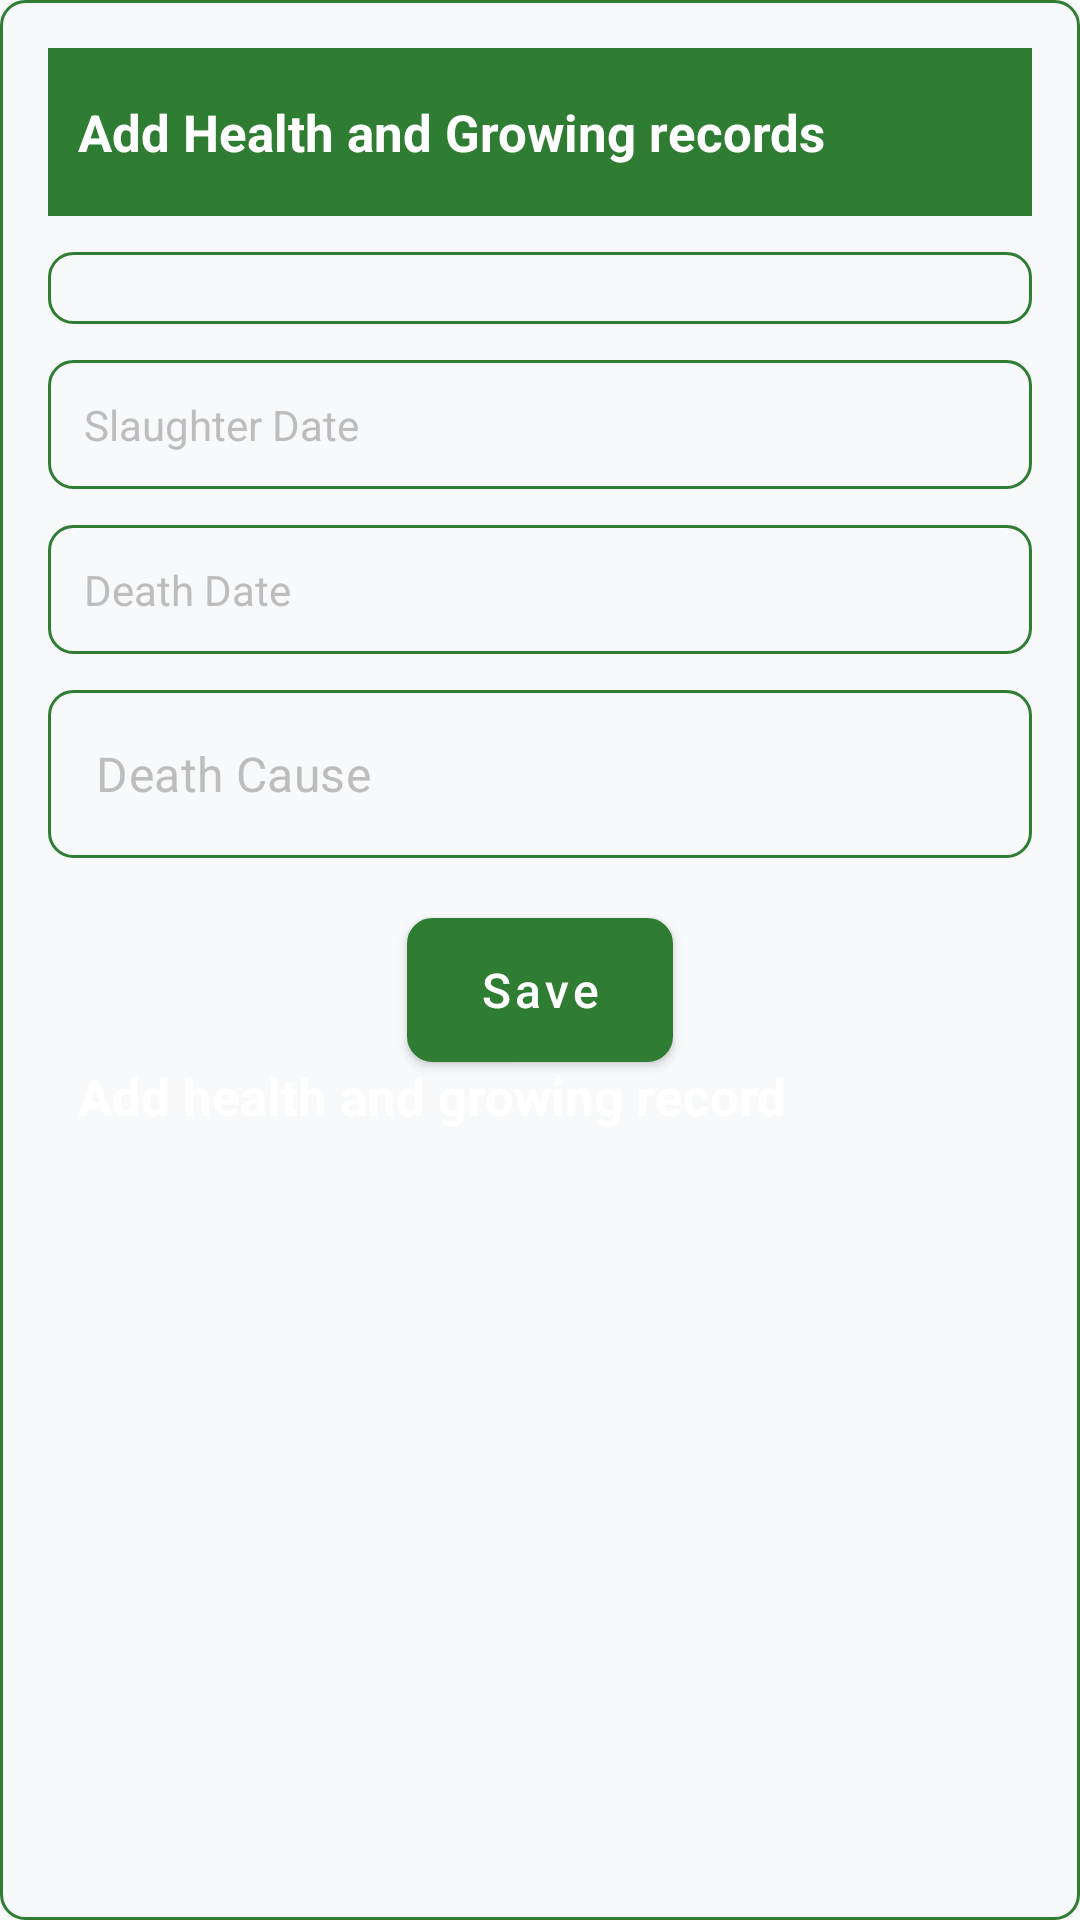

Write the Android layout XML for this screen, with the resource values it uses.
<!-- AndroidManifest.xml: application theme Theme.rabbit -->
<!-- res/layout/dialog_add_health_record.xml -->
<?xml version="1.0" encoding="utf-8"?>
<RelativeLayout xmlns:android="http://schemas.android.com/apk/res/android"
    android:layout_width="match_parent"
    android:layout_height="wrap_content"
    android:background="@drawable/edit_text_background"
    android:padding="16dp"
    android:scrollbars="none">

    <LinearLayout
        android:layout_width="match_parent"
        android:layout_height="wrap_content"
        android:orientation="vertical">

        <RelativeLayout
            android:id="@+id/topLayout"
            android:layout_width="match_parent"
            android:layout_height="?actionBarSize"
            android:layout_alignParentTop="true"
            android:background="@color/colorPrimary">

            <ImageView
                android:id="@+id/imageViewLogo"
                android:layout_width="30dp"
                android:layout_height="wrap_content"
                android:layout_marginStart="10dp"
                android:src="@drawable/app_logo"
                android:visibility="gone" />

            <TextView
                android:id="@+id/textView2"
                android:layout_width="wrap_content"
                android:layout_height="wrap_content"
                android:layout_centerVertical="true"
                android:layout_marginStart="10dp"
                android:layout_toEndOf="@id/imageViewLogo"
                android:text="Add Health and Growing records"
                android:textColor="@color/white"
                android:textSize="17sp"
                android:textStyle="bold" />

        </RelativeLayout>

        
        <Spinner
            android:id="@+id/spinnerCurrentStatus"
            android:layout_width="match_parent"
            android:layout_height="wrap_content"
            android:layout_marginTop="12dp"
            android:background="@drawable/edit_text_background"
            android:padding="12dp"
            android:visibility="visible" />

        <TextView
            android:id="@+id/txtSDate"
            android:layout_width="match_parent"
            android:layout_height="wrap_content"
            android:layout_marginTop="12dp"
            android:background="@drawable/edit_text_background"
            android:hint="Slaughter Date"
            android:inputType="text"
            android:padding="12dp"
            android:textColor="@color/black"
            android:textColorHint="@color/hintTextColor"
            android:visibility="visible" />

        <TextView
            android:id="@+id/txtDDate"
            android:layout_width="match_parent"
            android:layout_height="wrap_content"
            android:layout_marginTop="12dp"
            android:background="@drawable/edit_text_background"
            android:hint="Death Date"
            android:inputType="numberDecimal"
            android:padding="12dp"
            android:textColor="@color/black"
            android:textColorHint="@color/hintTextColor"
            android:visibility="visible" />

        <EditText
            android:id="@+id/edDeathCause"
            android:layout_width="match_parent"
            android:layout_height="wrap_content"
            android:layout_marginTop="12dp"
            android:background="@drawable/edit_text_background"
            android:hint="Death Cause"
            android:inputType="text"
            android:padding="12dp"
            android:textColor="@color/black"
            android:textColorHint="@color/hintTextColor"
            android:visibility="visible" />

        <Button
            android:id="@+id/save_button"
            android:layout_width="wrap_content"
            android:layout_height="wrap_content"
            android:layout_gravity="center"
            android:layout_marginTop="20dp"
            android:background="@drawable/edit_text_background"
            android:padding="12dp"
            android:text="Save" />

        <TextView
            android:id="@+id/textView"
            android:layout_width="wrap_content"
            android:layout_height="wrap_content"
            android:layout_marginStart="10dp"
            android:text="Add health and growing record"
            android:textColor="@color/white"
            android:textSize="17sp"
            android:textStyle="bold" />
    </LinearLayout>
</RelativeLayout>
<!-- resources referenced by this layout -->
<resources>
  <color name="black">#000000</color>
  <color name="colorPrimary">#2E7D32</color>
  <color name="hintTextColor">#BDBDBD</color>
  <color name="white">#FFFFFF</color>
  <!-- drawable edit_text_background (drawable) -->
  <shape xmlns:android="http://schemas.android.com/apk/res/android">
      <solid android:color="@color/background"/>
      <stroke
          android:width="1dp"
          android:color="@color/colorPrimary" />
      <corners android:radius="8dp"></corners>
  
  </shape>
  <color name="background">#F8F9FA</color>
  <color name="colorPrimaryVariant">#1B5E20</color>
  <color name="colorSecondary">#FF8F00</color>
  <color name="colorSecondaryVariant">#F57C00</color>
  <color name="textColorOnPrimary">#FFFFFF</color>
  <color name="colorSurface">#FFFFFF</color>
  <color name="textColor">#212121</color>
  <color name="textColorSecondary">#757575</color>
  <style name="ModernActionBar" parent="Widget.MaterialComponents.ActionBar.Primary">
          <item name="background">@color/colorPrimary</item>
          <item name="titleTextStyle">@style/ModernActionBarTitle</item>
          <item name="elevation">4dp</item>
      </style>
  <style name="ModernButton" parent="Widget.MaterialComponents.Button">
          <item name="android:background">@drawable/modern_button_background</item>
          <item name="android:textColor">@color/textColorOnPrimary</item>
          <item name="android:textSize">16sp</item>
          <item name="android:fontFamily">sans-serif-medium</item>
          <item name="android:elevation">2dp</item>
          <item name="android:stateListAnimator">@null</item>
          <item name="android:minHeight">48dp</item>
          <item name="android:paddingStart">24dp</item>
          <item name="android:paddingEnd">24dp</item>
          <item name="android:textAllCaps">false</item>
      </style>
  <style name="ModernMaterialButton" parent="Widget.MaterialComponents.Button">
          <item name="backgroundTint">@color/colorPrimary</item>
          <item name="android:textColor">@color/textColorOnPrimary</item>
          <item name="android:textSize">16sp</item>
          <item name="android:fontFamily">sans-serif-medium</item>
          <item name="cornerRadius">12dp</item>
          <item name="android:minHeight">48dp</item>
          <item name="android:paddingStart">24dp</item>
          <item name="android:paddingEnd">24dp</item>
          <item name="android:textAllCaps">false</item>
      </style>
  <style name="ModernEditText" parent="Widget.MaterialComponents.TextInputEditText.OutlinedBox">
          <item name="android:background">@drawable/modern_edittext_background</item>
          <item name="android:textColor">@color/textColor</item>
          <item name="android:textColorHint">@color/hintTextColor</item>
          <item name="android:textSize">16sp</item>
          <item name="android:fontFamily">sans-serif</item>
          <item name="android:padding">16dp</item>
          <item name="android:minHeight">56dp</item>
      </style>
  <style name="ModernActionBarTitle" parent="TextAppearance.MaterialComponents.Headline6">
          <item name="android:textColor">@color/textColorOnPrimary</item>
          <item name="android:textSize">20sp</item>
          <item name="android:fontFamily">sans-serif-medium</item>
      </style>
  <color name="buttonBackgroundDisabled">#E0E0E0</color>
  <color name="buttonBackground">#2E7D32</color>
  <color name="editTextBackground">#FFFFFF</color>
  <color name="strokeColor">#E0E0E0</color>
</resources>
